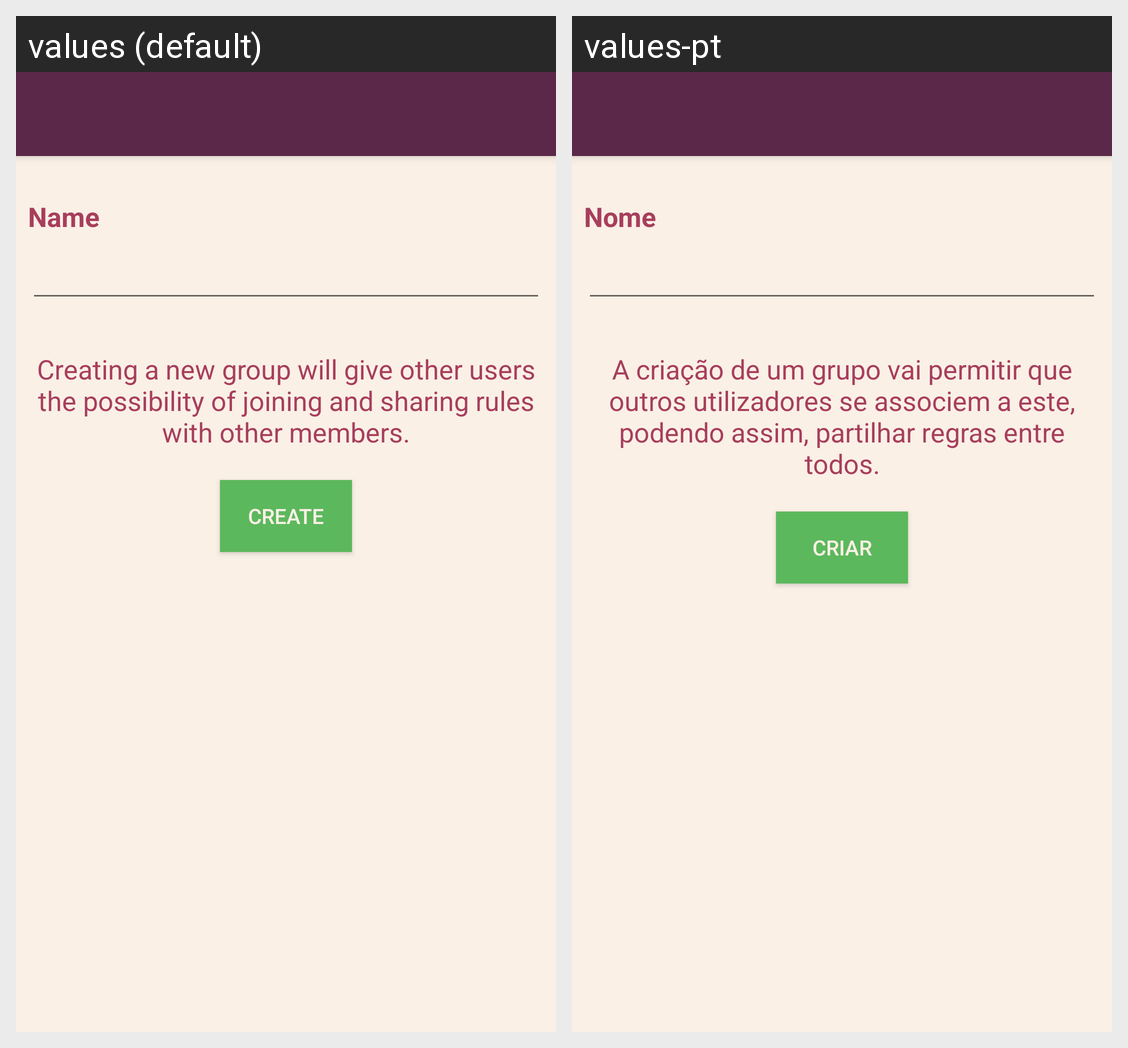

The same Android screen rendered under two of its app's locales, left to right. List the strings drawn on it with the default value and each locale's translation.
Android screen res/layout/activity_create_new_group.xml rendered under 2 locales, left to right: values (default), values-pt. Device: Nexus 5 (rendered at 1080×1920; each locale shown at half size, 540×960, under a caption strip naming it); theme AppTheme.
Strings drawn on this screen, with the default value and each locale's value (text and hints the layout hard-codes, and strings that could not be matched under every locale, appear in the picture but are not listed):

group_name_label
  values: Name
  values-pt: Nome

new_group_explanation_text
  values: Creating a new group will give other users the possibility of joining and sharing rules with other members.
  values-pt: A criação de um grupo vai permitir que outros utilizadores se associem a este, podendo assim, partilhar regras entre todos.

create_text
  values: Create
  values-pt: Criar
